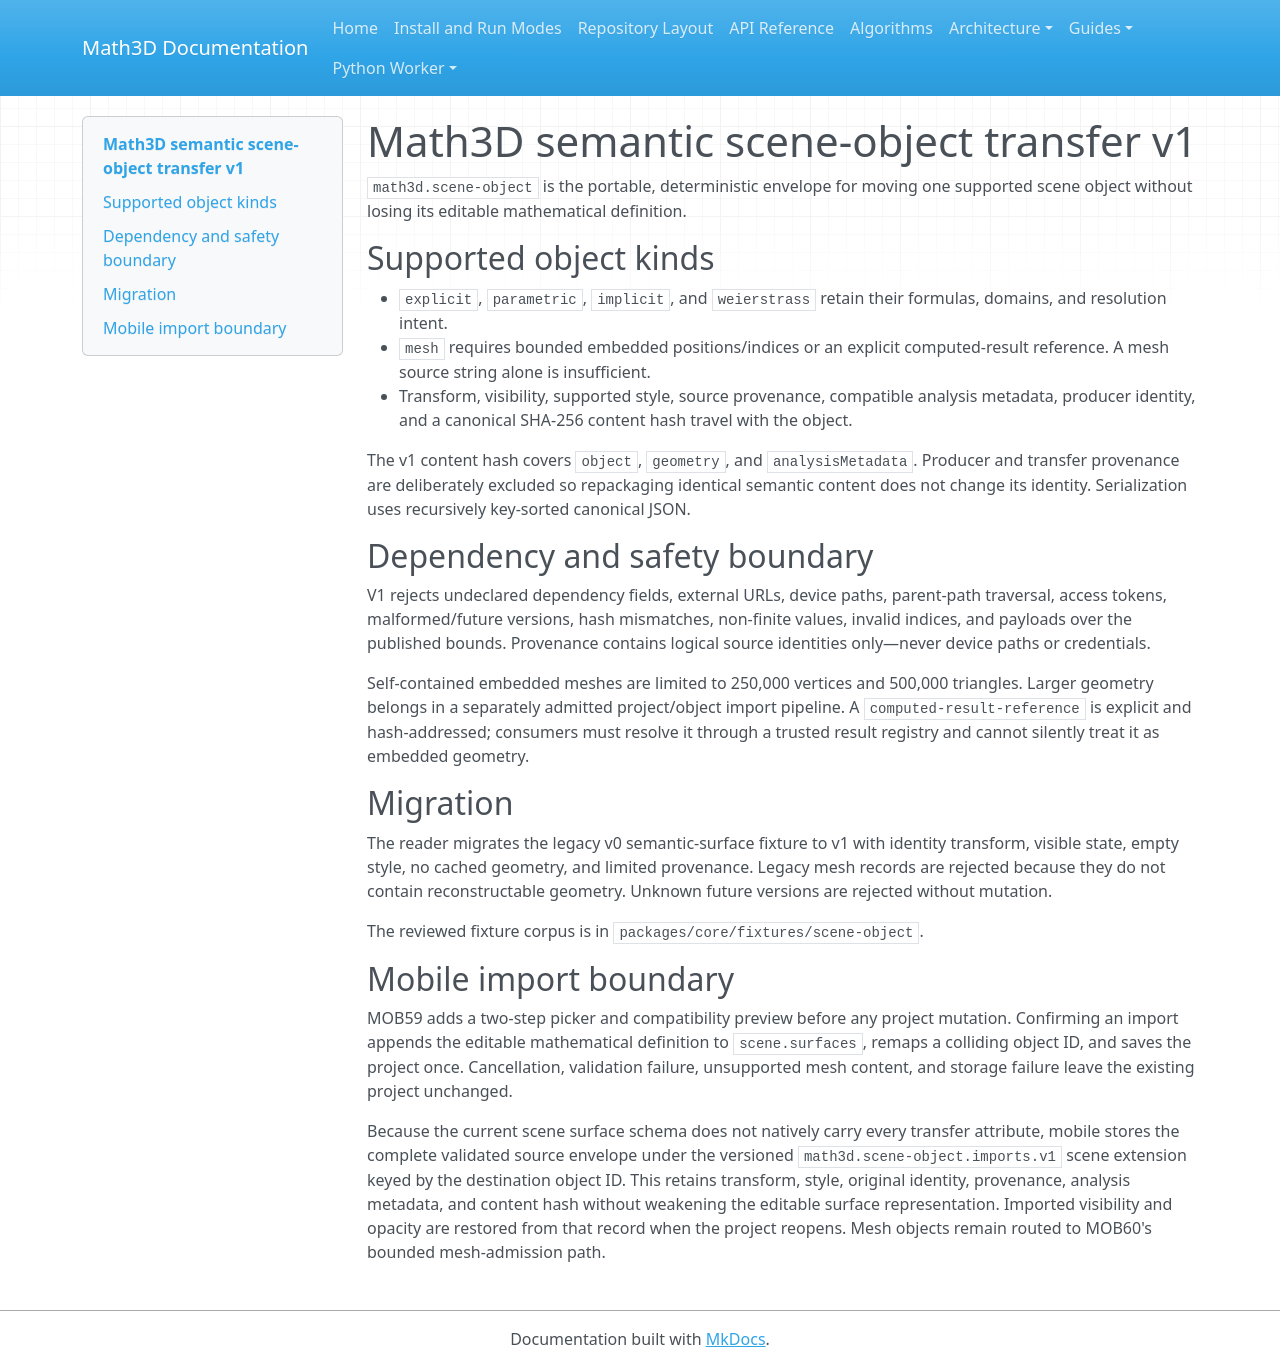

repository: expert10000/Math3D · page: scene-object-transfer-v1/index.html · generator: mkdocs

# Math3D semantic scene-object transfer v1

`math3d.scene-object` is the portable, deterministic envelope for moving one supported scene object without losing its editable mathematical definition.

## Supported object kinds

- `explicit`, `parametric`, `implicit`, and `weierstrass` retain their formulas, domains, and resolution intent.
- `mesh` requires bounded embedded positions/indices or an explicit computed-result reference. A mesh source string alone is insufficient.
- Transform, visibility, supported style, source provenance, compatible analysis metadata, producer identity, and a canonical SHA-256 content hash travel with the object.

The v1 content hash covers `object`, `geometry`, and `analysisMetadata`. Producer and transfer provenance are deliberately excluded so repackaging identical semantic content does not change its identity. Serialization uses recursively key-sorted canonical JSON.

## Dependency and safety boundary

V1 rejects undeclared dependency fields, external URLs, device paths, parent-path traversal, access tokens, malformed/future versions, hash mismatches, non-finite values, invalid indices, and payloads over the published bounds. Provenance contains logical source identities only—never device paths or credentials.

Self-contained embedded meshes are limited to 250,000 vertices and 500,000 triangles. Larger geometry belongs in a separately admitted project/object import pipeline. A `computed-result-reference` is explicit and hash-addressed; consumers must resolve it through a trusted result registry and cannot silently treat it as embedded geometry.

## Migration

The reader migrates the legacy v0 semantic-surface fixture to v1 with identity transform, visible state, empty style, no cached geometry, and limited provenance. Legacy mesh records are rejected because they do not contain reconstructable geometry. Unknown future versions are rejected without mutation.

The reviewed fixture corpus is in `packages/core/fixtures/scene-object`.

## Mobile import boundary

MOB59 adds a two-step picker and compatibility preview before any project mutation. Confirming an import appends the editable mathematical definition to `scene.surfaces`, remaps a colliding object ID, and saves the project once. Cancellation, validation failure, unsupported mesh content, and storage failure leave the existing project unchanged.

Because the current scene surface schema does not natively carry every transfer attribute, mobile stores the complete validated source envelope under the versioned `math3d.scene-object.imports.v1` scene extension keyed by the destination object ID. This retains transform, style, original identity, provenance, analysis metadata, and content hash without weakening the editable surface representation. Imported visibility and opacity are restored from that record when the project reopens. Mesh objects remain routed to MOB60's bounded mesh-admission path.
